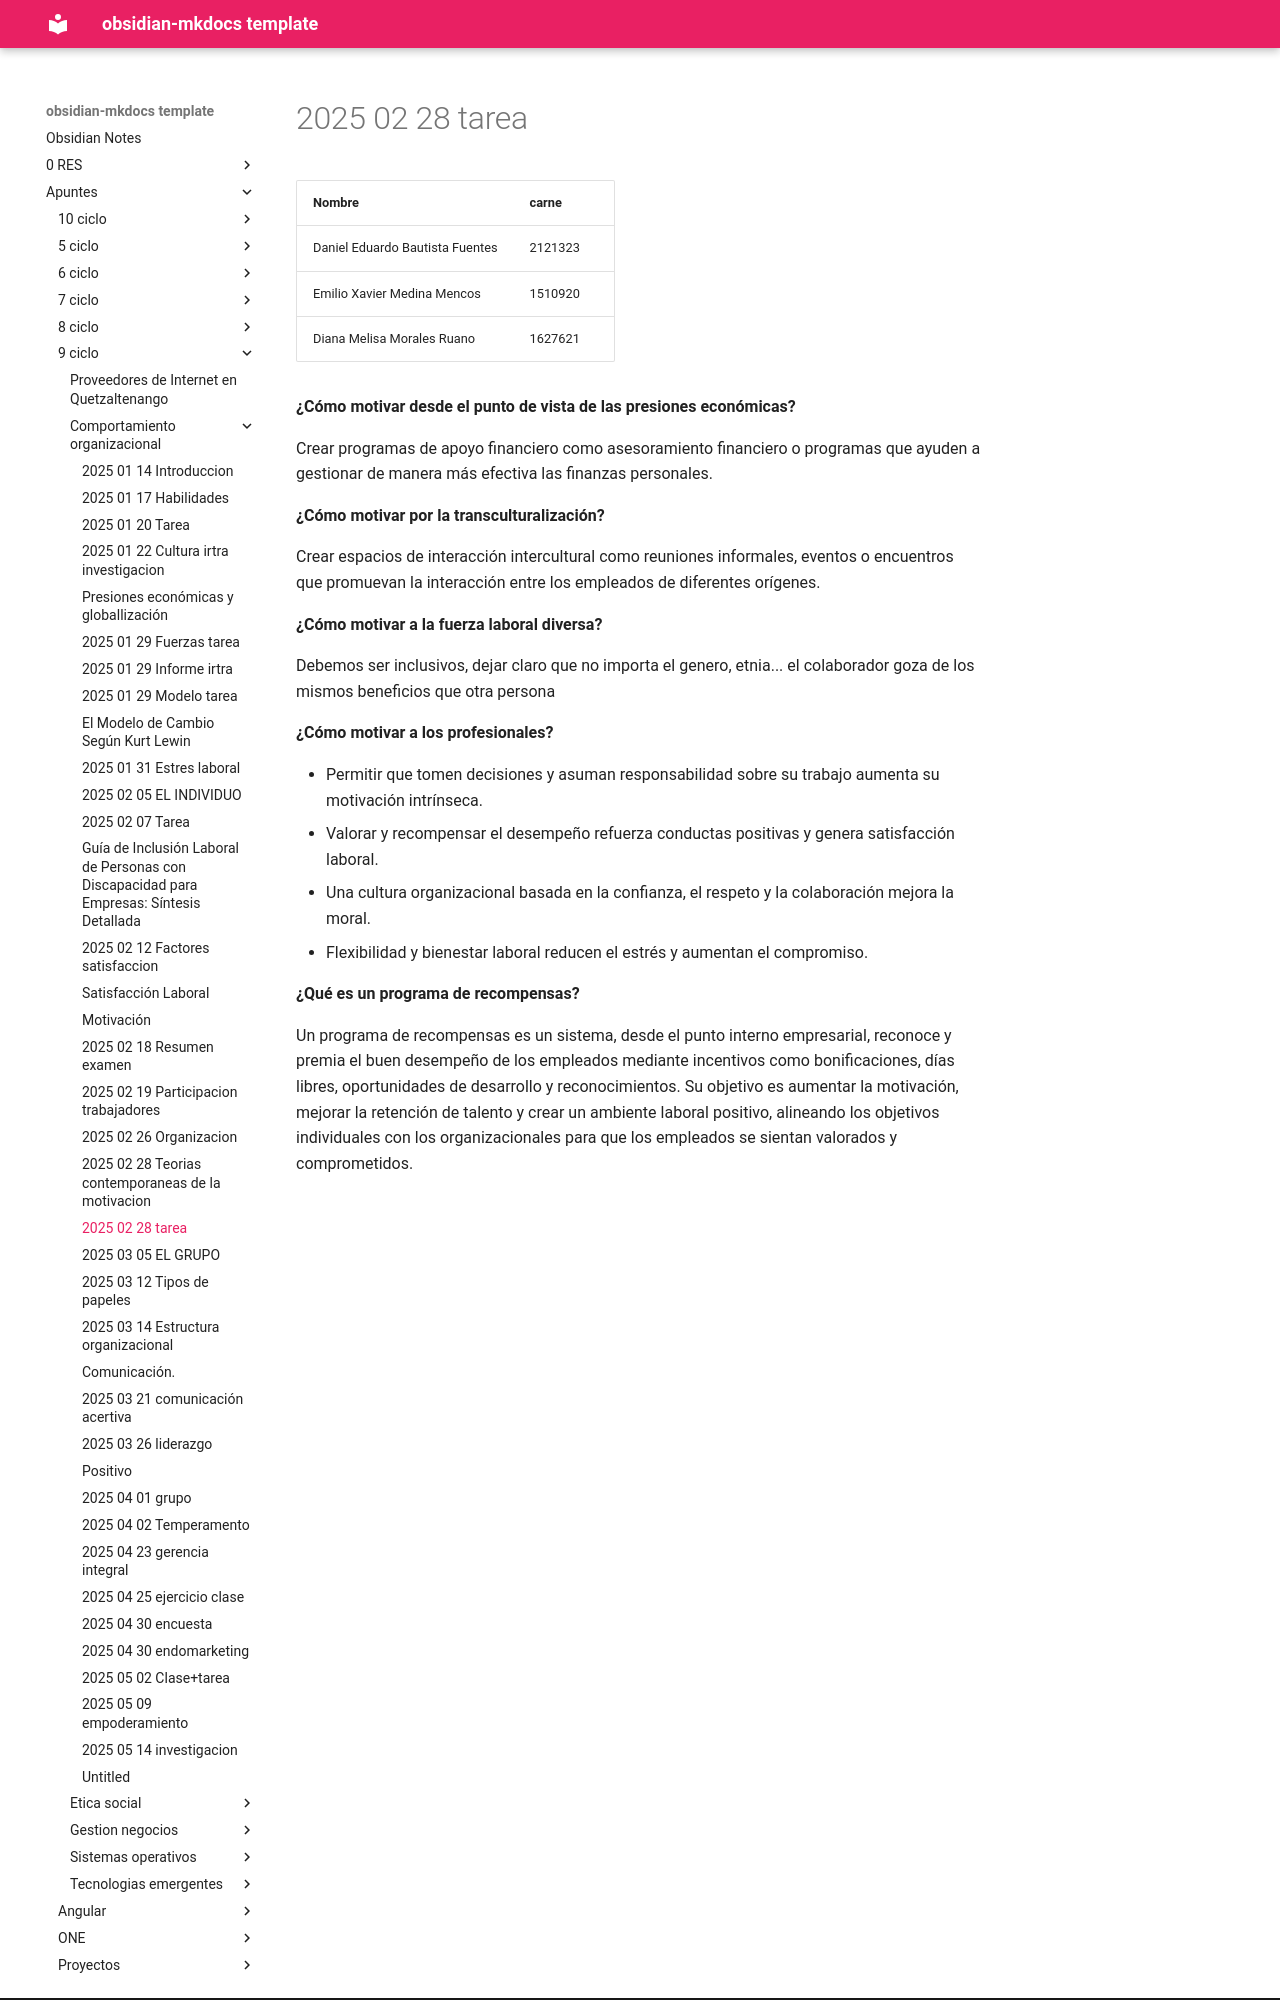

repository: daniel-baf/url-notas · page: Apuntes/9-ciclo/comportamiento-organizacional/2025-02-28-tarea/index.html · generator: mkdocs


| Nombre                          | carne   |
| ------------------------------- | ------- |
| Daniel Eduardo Bautista Fuentes | 2121323 |
| Emilio Xavier Medina Mencos     | 1510920 |
| Diana Melisa Morales Ruano      | 1627621 |

**¿Cómo motivar desde el punto de vista de las presiones económicas?**

Crear programas de apoyo financiero como asesoramiento financiero o programas que ayuden a gestionar de manera más efectiva las finanzas personales.

**¿Cómo motivar por la transculturalización?**

Crear espacios de interacción intercultural como reuniones informales, eventos o encuentros que promuevan la interacción entre los empleados de diferentes orígenes.

**¿Cómo motivar a la fuerza laboral diversa?**

Debemos ser inclusivos, dejar claro que no importa el genero, etnia... el colaborador goza de los mismos beneficios que otra persona 

**¿Cómo motivar a los profesionales?**

- Permitir que tomen decisiones y asuman responsabilidad sobre su trabajo aumenta su motivación intrínseca.
- Valorar y recompensar el desempeño refuerza conductas positivas y genera satisfacción laboral.
- Una cultura organizacional basada en la confianza, el respeto y la colaboración mejora la moral.
- Flexibilidad y bienestar laboral reducen el estrés y aumentan el compromiso.

**¿Qué es un programa de recompensas?**
